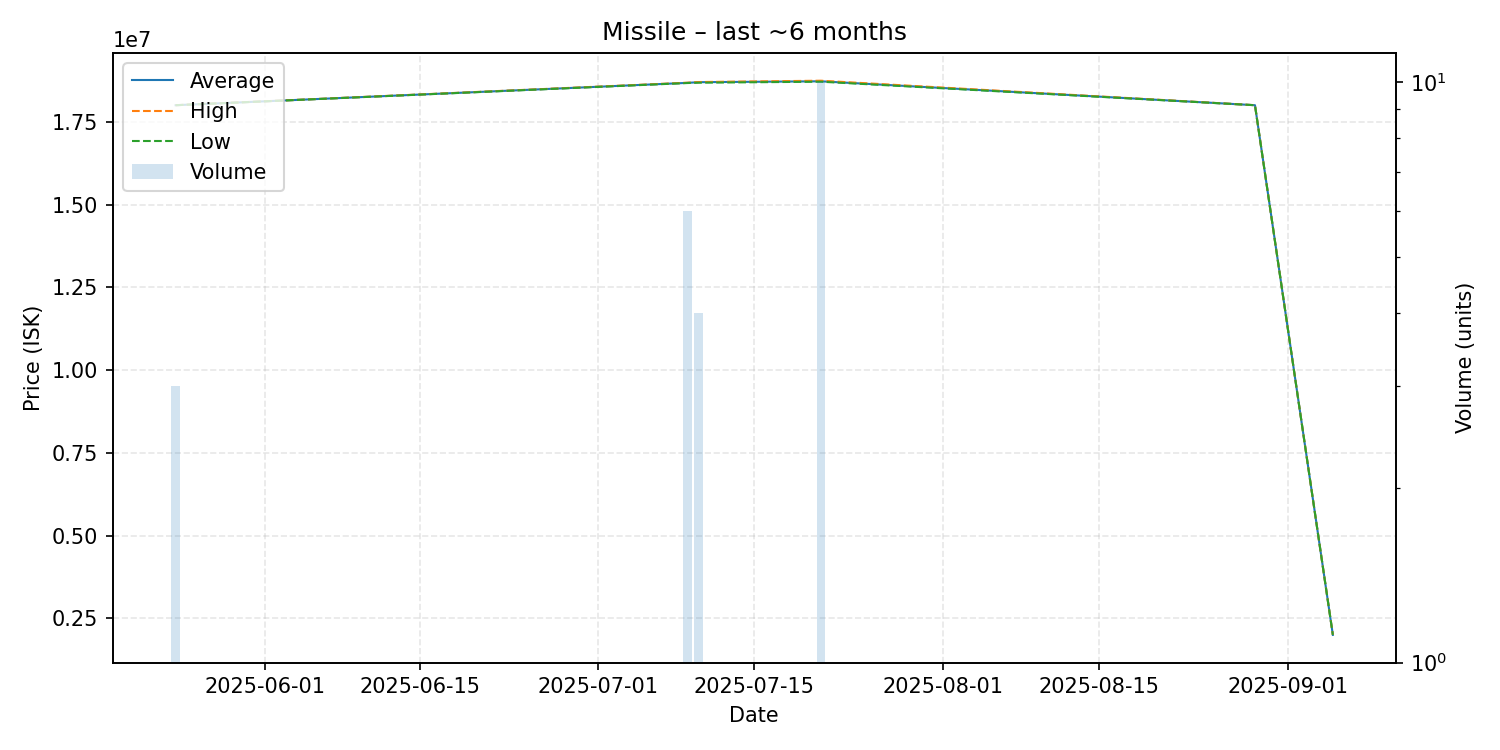

The table this chart was drawn from, first rows:
date, average, highest, lowest, order_count, volume
2025-05-24, 18000000, 18000000, 18000000, 1, 3
2025-07-09, 18675000, 18680000, 18670000, 2, 6
2025-07-10, 18695000, 18700000, 18680000, 3, 4
2025-07-21, 18722000, 18740000, 18710000, 3, 10
2025-08-29, 18000000, 18000000, 18000000, 1, 1
2025-09-05, 2000000, 2000000, 2000000, 1, 1
